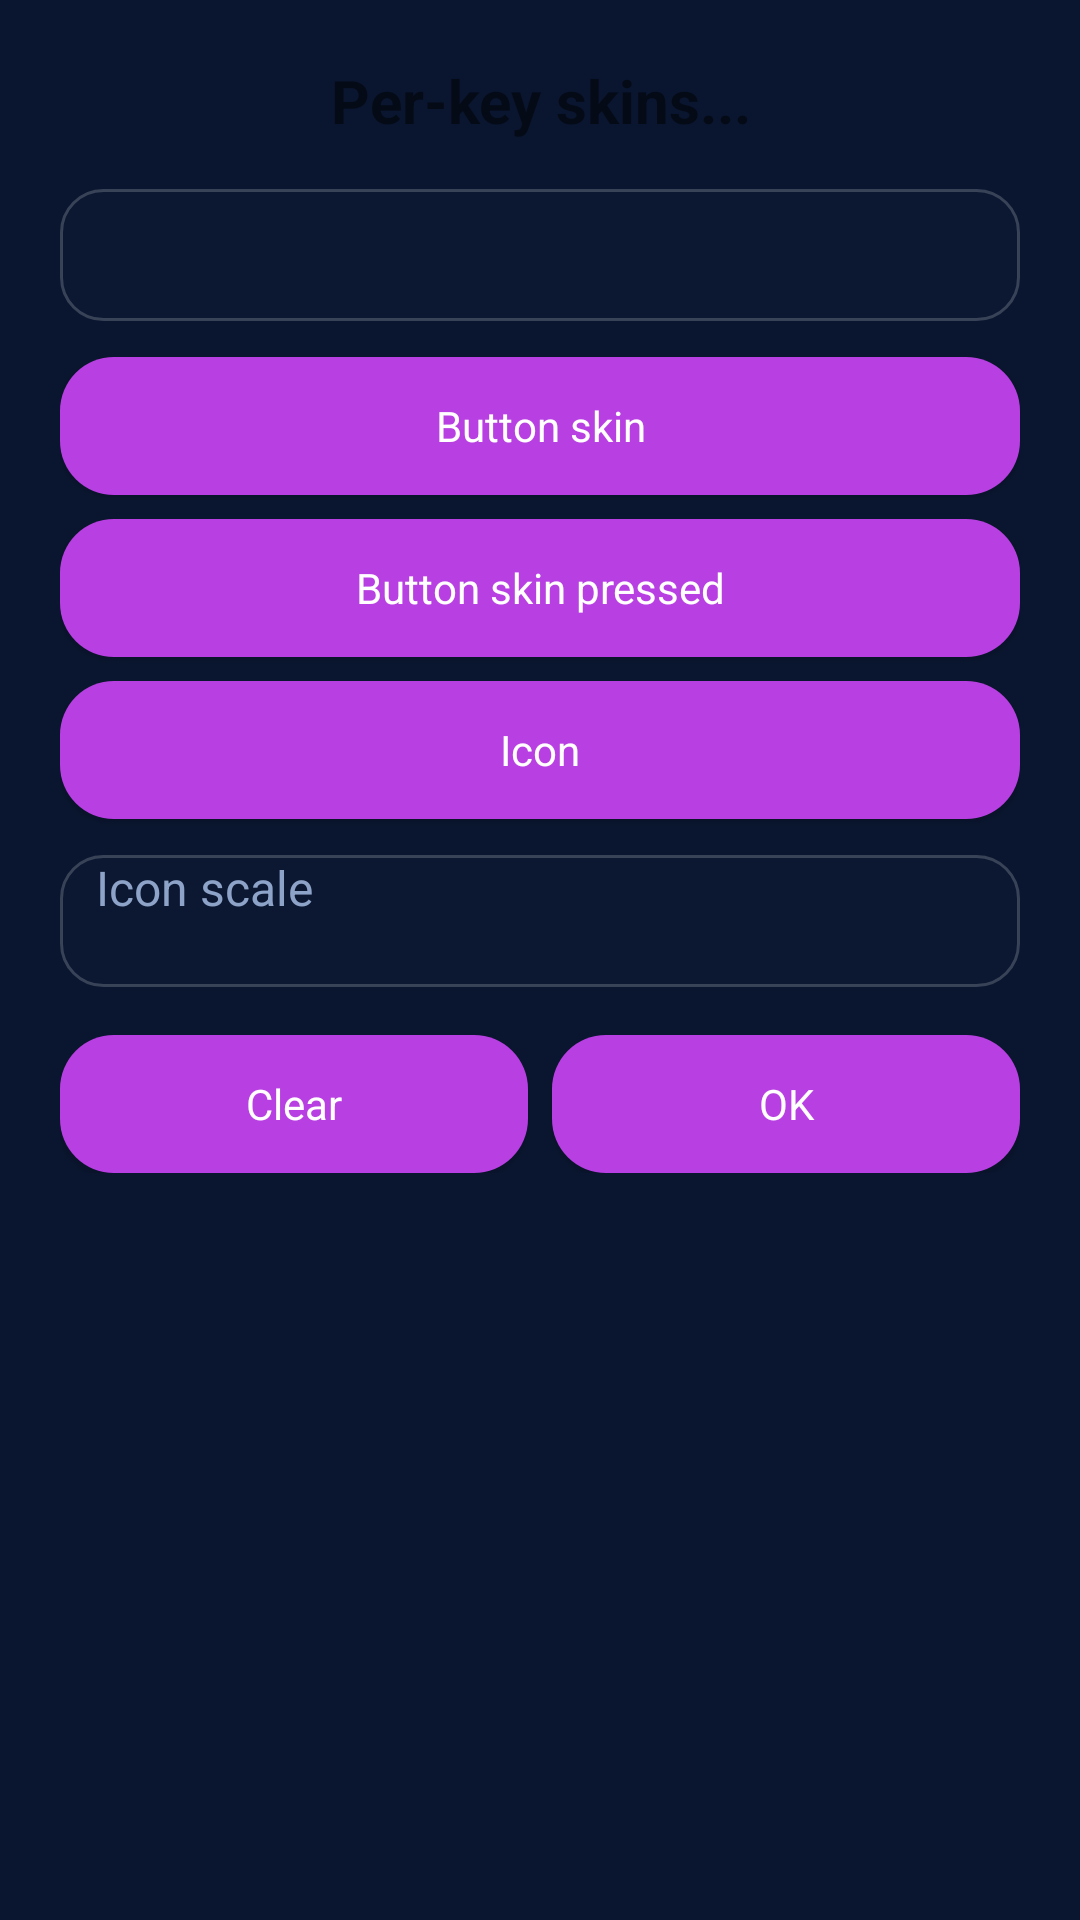

Produce the Android XML layout that renders to this screen, including the resource entries it uses.
<!-- AndroidManifest.xml: application theme AppTheme -->
<!-- res/layout/dialog_vk_skin.xml -->
<?xml version="1.0" encoding="utf-8"?>
<LinearLayout xmlns:android="http://schemas.android.com/apk/res/android"
    android:layout_width="match_parent"
    android:layout_height="wrap_content"
    android:orientation="vertical"
    android:padding="20dp">

    <TextView
        android:layout_width="match_parent"
        android:layout_height="wrap_content"
        android:gravity="center"
        android:text="@string/vk_skin_dialog_title"
        android:textSize="20sp"
        android:textStyle="bold" />

    <Spinner
        android:id="@+id/sp_vk_skin_key"
        android:layout_width="match_parent"
        android:layout_height="wrap_content"
        android:layout_marginTop="16dp" />

    <Button
        android:id="@+id/btn_vk_skin_button"
        android:layout_width="match_parent"
        android:layout_height="wrap_content"
        android:layout_marginTop="12dp"
        android:text="@string/vk_skin_button" />

    <Button
        android:id="@+id/btn_vk_skin_button_pressed"
        android:layout_width="match_parent"
        android:layout_height="wrap_content"
        android:layout_marginTop="8dp"
        android:text="@string/vk_skin_button_pressed" />

    <Button
        android:id="@+id/btn_vk_skin_icon"
        android:layout_width="match_parent"
        android:layout_height="wrap_content"
        android:layout_marginTop="8dp"
        android:text="@string/vk_skin_icon" />

    <EditText
        android:id="@+id/et_vk_skin_icon_scale"
        android:layout_width="match_parent"
        android:layout_height="wrap_content"
        android:layout_marginTop="12dp"
        android:hint="@string/vk_skin_icon_scale"
        android:inputType="numberDecimal" />

    <LinearLayout
        android:layout_width="match_parent"
        android:layout_height="wrap_content"
        android:layout_marginTop="16dp"
        android:orientation="horizontal">

        <Button
            android:id="@+id/btn_vk_skin_clear"
            android:layout_width="0dp"
            android:layout_height="wrap_content"
            android:layout_weight="1"
            android:text="@string/vk_skin_clear" />

        <Button
            android:id="@+id/btn_vk_skin_ok"
            android:layout_width="0dp"
            android:layout_height="wrap_content"
            android:layout_marginStart="8dp"
            android:layout_weight="1"
            android:text="@android:string/ok" />
    </LinearLayout>
</LinearLayout>
<!-- resources referenced by this layout -->
<resources>
  <string name="vk_skin_button">Button skin</string>
  <string name="vk_skin_button_pressed">Button skin pressed</string>
  <string name="vk_skin_clear">Clear</string>
  <string name="vk_skin_dialog_title">Per-key skins...</string>
  <string name="vk_skin_icon">Icon</string>
  <string name="vk_skin_icon_scale">Icon scale</string>
  <color name="primary">#0D1B34</color>
  <color name="primary_dark">#091227</color>
  <color name="accent">#C43CEB</color>
  <color name="background">#0A1630</color>
  <style name="EditTextStyle">
          <item name="android:background">@drawable/bg_settings_field</item>
          <item name="android:minHeight">44dp</item>
          <item name="android:paddingLeft">12dp</item>
          <item name="android:paddingRight">12dp</item>
          <item name="android:textSize">16sp</item>
          <item name="android:textColorHint">@color/text_hint</item>
          <item name="android:textColor">?attr/textColorPrimary</item>
          <item name="android:fontFamily">sans-serif</item>
      </style>
  <style name="ImageButtonStyle" parent="Widget.AppCompat.ImageButton">
          <item name="android:background">@android:color/transparent</item>
          <item name="android:tint">?colorAccent</item>
      </style>
  <color name="text_primary">#F5F8FF</color>
  <color name="text_secondary">#C8D7F2</color>
  <color name="text_hint">#8EA3C8</color>
  <color name="btn_bg_normal">#B83FE1</color>
  <style name="CheckBoxStyle" parent="Widget.AppCompat.CompoundButton.CheckBox">
          <item name="android:textColor">?attr/textColorPrimary</item>
          <item name="buttonTint">@color/settings_toolbar_end</item>
          <item name="android:fontFamily">sans-serif</item>
      </style>
  <style name="RadioButtonStyle" parent="Widget.AppCompat.CompoundButton.RadioButton">
          <item name="android:textColor">?attr/textColorPrimary</item>
          <item name="buttonTint">@color/settings_toolbar_end</item>
          <item name="android:fontFamily">sans-serif</item>
      </style>
  <color name="settings_title">#FFFFFFFF</color>
  <color name="settings_summary">#D8E7FF</color>
  <color name="settings_toolbar_end">#A221CC</color>
  <style name="AppPreferenceRowStyle" parent="Preference">
          <item name="android:layout">@layout/pref_row_nav</item>
      </style>
  <style name="AppPreferenceCategoryStyle" parent="Preference.Category">
          <item name="android:layout">@layout/pref_category_header</item>
      </style>
  <style name="AppPreferenceSwitchStyle" parent="Preference.SwitchPreferenceCompat">
          <item name="android:layout">@layout/pref_row_switch</item>
      </style>
  <!-- drawable bg_button (drawable) -->
  <?xml version="1.0" encoding="utf-8"?>
  <selector xmlns:android="http://schemas.android.com/apk/res/android">
      <item android:state_pressed="true">
          <shape>
              <solid android:color="@color/btn_bg_pressed"/>
              <corners android:radius="18dp"/>
          </shape>
      </item>
      <item>
          <shape>
              <solid android:color="@color/btn_bg_normal"/>
              <corners android:radius="18dp"/>
          </shape>
      </item>
  </selector>
  <color name="settings_button_text">#FFFFFFFF</color>
  <!-- drawable bg_settings_field (drawable) -->
  <?xml version="1.0" encoding="utf-8"?>
  <shape xmlns:android="http://schemas.android.com/apk/res/android"
      android:shape="rectangle">
      <solid android:color="@color/settings_field_bg" />
      <corners android:radius="14dp" />
      <stroke
          android:width="1dp"
          android:color="@color/settings_field_stroke" />
  </shape>
  <color name="settings_choice_pressed">#36EDF2FF</color>
  <color name="settings_choice_active">#24EDF2FF</color>
  <color name="settings_choice_checked">#1DEDF2FF</color>
  <color name="btn_bg_pressed">#8B28B3</color>
  <color name="settings_field_bg">#18202D40</color>
  <color name="settings_field_stroke">#30FFFFFF</color>
</resources>
